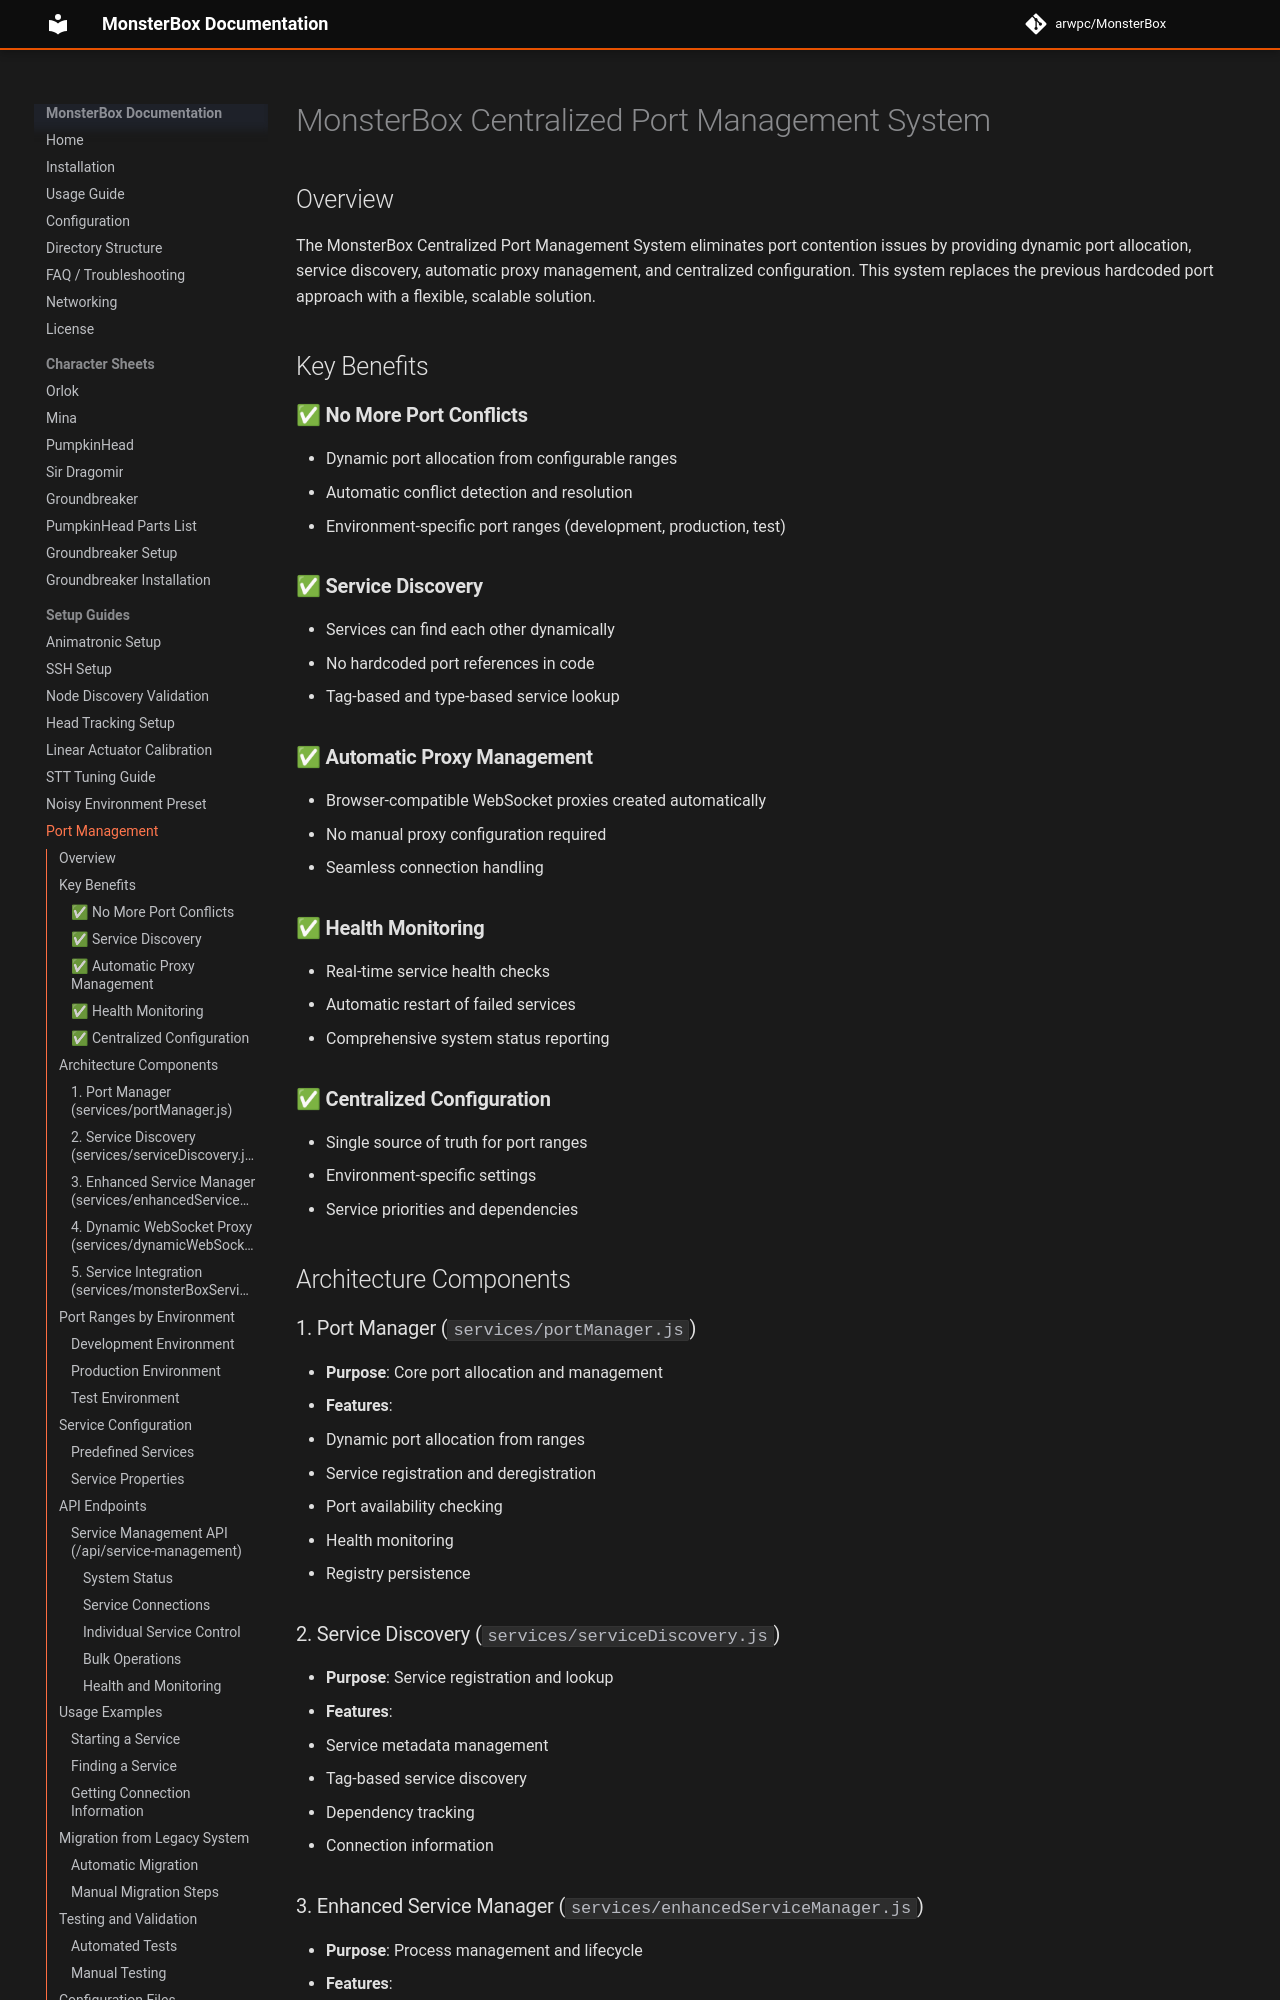

repository: arwpc/MonsterBox · page: setup/CENTRALIZED-PORT-MANAGEMENT-SYSTEM/index.html · generator: mkdocs

# MonsterBox Centralized Port Management System

## Overview

The MonsterBox Centralized Port Management System eliminates port contention issues by providing dynamic port allocation, service discovery, automatic proxy management, and centralized configuration. This system replaces the previous hardcoded port approach with a flexible, scalable solution.

## Key Benefits

### ✅ **No More Port Conflicts**
- Dynamic port allocation from configurable ranges
- Automatic conflict detection and resolution
- Environment-specific port ranges (development, production, test)

### ✅ **Service Discovery**
- Services can find each other dynamically
- No hardcoded port references in code
- Tag-based and type-based service lookup

### ✅ **Automatic Proxy Management**
- Browser-compatible WebSocket proxies created automatically
- No manual proxy configuration required
- Seamless connection handling

### ✅ **Health Monitoring**
- Real-time service health checks
- Automatic restart of failed services
- Comprehensive system status reporting

### ✅ **Centralized Configuration**
- Single source of truth for port ranges
- Environment-specific settings
- Service priorities and dependencies

## Architecture Components

### 1. Port Manager (`services/portManager.js`)
- **Purpose**: Core port allocation and management
- **Features**:
  - Dynamic port allocation from ranges
  - Service registration and deregistration
  - Port availability checking
  - Health monitoring
  - Registry persistence

### 2. Service Discovery (`services/serviceDiscovery.js`)
- **Purpose**: Service registration and lookup
- **Features**:
  - Service metadata management
  - Tag-based service discovery
  - Dependency tracking
  - Connection information

### 3. Enhanced Service Manager (`services/enhancedServiceManager.js`)
- **Purpose**: Process management and lifecycle
- **Features**:
  - Service startup/shutdown
  - Dependency-based startup order
  - Automatic restart on failure
  - Process monitoring
